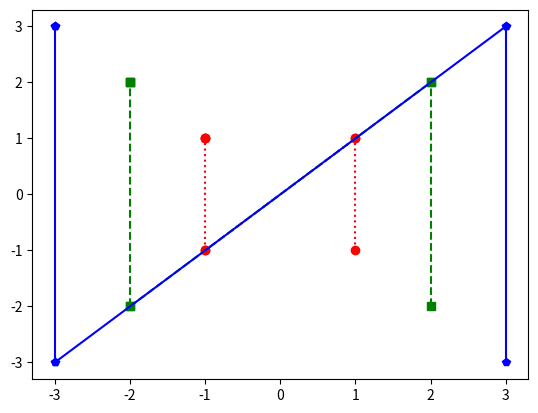

Reproduce this figure in Python.
import matplotlib.pyplot as plt

def small():
    # Create a small square with a red dotted line and circle markers
    plt.plot([-1, 1], [-1, 1], color='red', linestyle='dotted', marker='o')
    plt.plot([1, 1], [-1,1], color='red', linestyle='dotted', marker='o')
    plt.plot([-1, -1], [-1, 1], color='red', linestyle='dotted', marker='o')
    plt.plot([-1, -1], [1,1], color='red', linestyle='dotted', marker='o')

def medium():
    # Create a medium square around the small square with a green dashed line and square markers
    plt.plot([-2, 2], [-2, 2], color='green', linestyle='dashed', marker='s')
    plt.plot([2, 2], [-2,2], color='green', linestyle='dashed', marker='s')
    plt.plot([-2, -2], [-2, 2], color='green', linestyle='dashed', marker='s')
    plt.plot([-2, -2], [2,2], color='green', linestyle='dashed', marker='s')

def large():
    # Create a large square around the medium square with a blue solid line and pentagon markers
    plt.plot([-3, 3], [-3, 3], color='blue', linestyle='solid', marker='p')
    plt.plot([3, 3], [-3,3], color='blue', linestyle='solid', marker='p')
    plt.plot([-3, -3], [-3, 3], color='blue', linestyle='solid', marker='p')
    plt.plot([-3, -3], [3,3], color='blue', linestyle='solid', marker='p')

small()
medium()
large()

plt.show()